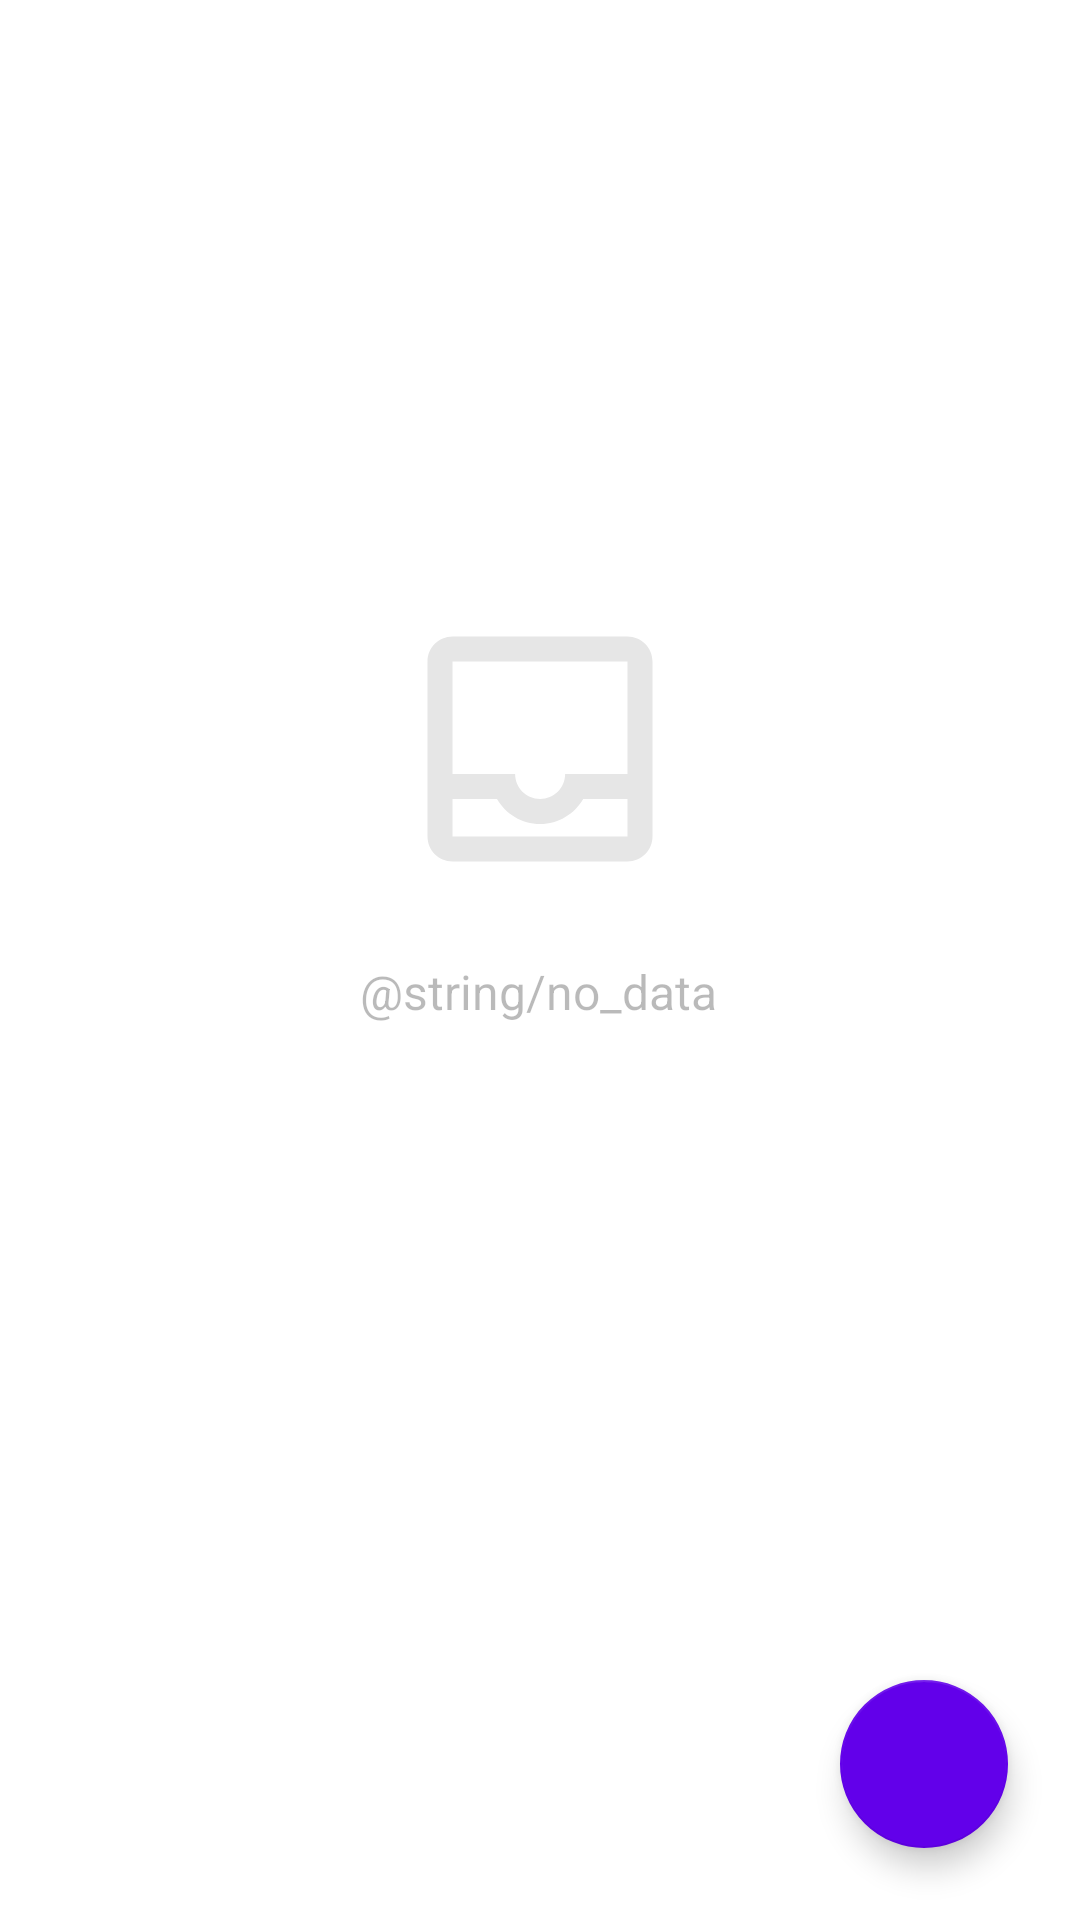

Here is an Android app screen rendered from its layout file. Give the layout XML and the strings, colors and styles it references.
<!-- AndroidManifest.xml: application theme Theme.MyToDos -->
<!-- res/layout/fragment_list.xml -->
<?xml version="1.0" encoding="utf-8"?>
<layout xmlns:android="http://schemas.android.com/apk/res/android"
    xmlns:app="http://schemas.android.com/apk/res-auto"
    xmlns:tools="http://schemas.android.com/tools">

    <data>
        <variable
            name="mSharedViewModel"
            type="com.example.mytodos.fragments.SharedViewModel" />
    </data>

    <androidx.constraintlayout.widget.ConstraintLayout
        android:layout_width="match_parent"
        android:layout_height="match_parent"
        tools:context="com.example.mytodos.fragments.list.ListFragment"
        android:id="@+id/listFragmentLayout">


        <androidx.recyclerview.widget.RecyclerView
            android:id="@+id/fragment_list_recyclerView"
            android:layout_width="0dp"
            android:layout_height="0dp"
            android:paddingTop="8dp"
            android:clipToPadding="false"
            app:layout_constraintBottom_toBottomOf="parent"
            app:layout_constraintEnd_toEndOf="parent"
            app:layout_constraintHorizontal_bias="0.0"
            app:layout_constraintStart_toStartOf="parent"
            app:layout_constraintTop_toTopOf="parent"
            app:layout_constraintVertical_bias="0.0" />

        <com.google.android.material.floatingactionbutton.FloatingActionButton
            android:id="@+id/fragment_list_floatingActionButton"
            android:layout_width="wrap_content"
            android:layout_height="wrap_content"
            android:layout_marginEnd="24dp"
            android:layout_marginBottom="24dp"
            android:clickable="true"
            android:focusable="true"
            android:navigateToAddFragment="@{true}"
            app:contentDescription="@string/add_data_to_list"
            android:src="@drawable/ic_add_data"
            app:tint="@color/white"
            app:backgroundTint="@color/purple_500"
            app:layout_constraintBottom_toBottomOf="parent"
            app:layout_constraintEnd_toEndOf="parent"
            tools:ignore="SpeakableTextPresentCheck" />

        <ImageView
            android:id="@+id/noData_ImageView"
            android:layout_width="100dp"
            android:layout_height="100dp"
            android:src="@drawable/ic_no_data"
            android:emptyDatabase="@{mSharedViewModel.emptyDatabase}"
            app:layout_constraintBottom_toBottomOf="@+id/fragment_list_recyclerView"
            app:layout_constraintEnd_toEndOf="@+id/fragment_list_recyclerView"
            app:layout_constraintStart_toStartOf="@+id/fragment_list_recyclerView"
            app:layout_constraintTop_toTopOf="@+id/fragment_list_recyclerView"
            app:layout_constraintVertical_bias="0.37"
            app:tint="@color/lightGray" />

        <TextView
            android:id="@+id/noData_TextView"
            android:layout_width="wrap_content"
            android:layout_height="wrap_content"
            android:layout_marginTop="20dp"
            android:text="@string/no_data"
            android:textSize="16sp"
            android:alpha="0.5"
            android:emptyDatabase="@{mSharedViewModel.emptyDatabase}"
            app:layout_constraintEnd_toEndOf="parent"
            app:layout_constraintHorizontal_bias="0.498"
            app:layout_constraintStart_toStartOf="parent"
            app:layout_constraintTop_toBottomOf="@+id/noData_ImageView" />

    </androidx.constraintlayout.widget.ConstraintLayout>
</layout>
<!-- resources referenced by this layout -->
<resources>
  <color name="lightGray">#E6E6E6</color>
  <color name="purple_500">#FF6200EA</color>
  <color name="white">#FFFFFFFF</color>
  <!-- drawable ic_no_data (drawable) -->
  <vector android:height="24dp" android:tint="#000000"
      android:viewportHeight="24" android:viewportWidth="24"
      android:width="24dp" xmlns:android="http://schemas.android.com/apk/res/android">
      <path android:fillColor="@color/white" android:pathData="M19,3L5,3c-1.1,0 -2,0.9 -2,2v14c0,1.1 0.89,2 2,2h14c1.1,0 2,-0.9 2,-2L21,5c0,-1.1 -0.9,-2 -2,-2zM19,19L5,19v-3h3.56c0.69,1.19 1.97,2 3.45,2s2.75,-0.81 3.45,-2L19,16v3zM19,14h-4.99c0,1.1 -0.9,2 -2,2s-2,-0.9 -2,-2L5,14L5,5h14v9z"/>
  </vector>
  <style name="Theme.MyToDos" parent="Theme.MaterialComponents.DayNight.DarkActionBar">
          
          <item name="colorPrimary">@color/purple_500</item>
          <item name="colorPrimaryVariant">@color/purple_700</item>
          <item name="colorOnPrimary">@color/white</item>
          
          <item name="colorSecondary">@color/teal_200</item>
          <item name="colorSecondaryVariant">@color/teal_700</item>
          <item name="colorOnSecondary">@color/black</item>
          
          <item name="android:statusBarColor" tools:targetApi="l">?attr/colorPrimaryVariant</item>
          
      </style>
  <color name="purple_700">#FF3700B3</color>
  <color name="teal_200">#FF03DAC5</color>
  <color name="teal_700">#FF018786</color>
  <color name="black">#FF000000</color>
</resources>
